Run: headless pygame with SDL's dummy video driver; simulated clock (each Clock.tick advances the game by its frame time, no real sleeping); random seed 0; keys injected as events and as key.get_pressed() state; no mouse input.
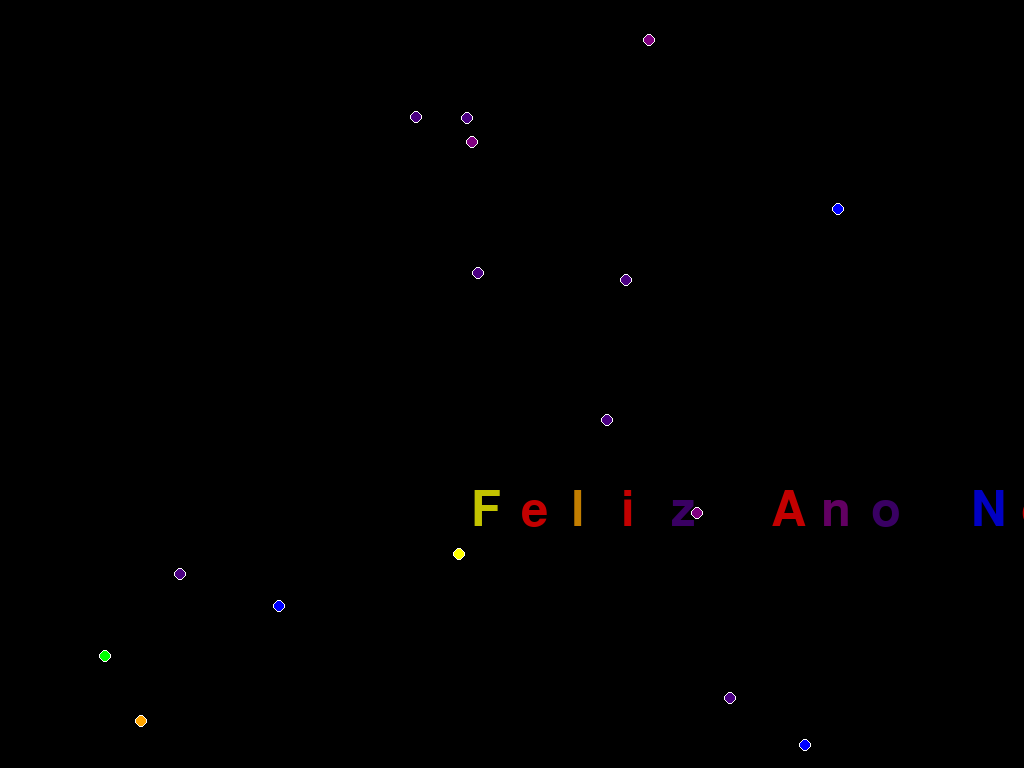
Frame 1 of 4 · flips 1–60 · no input
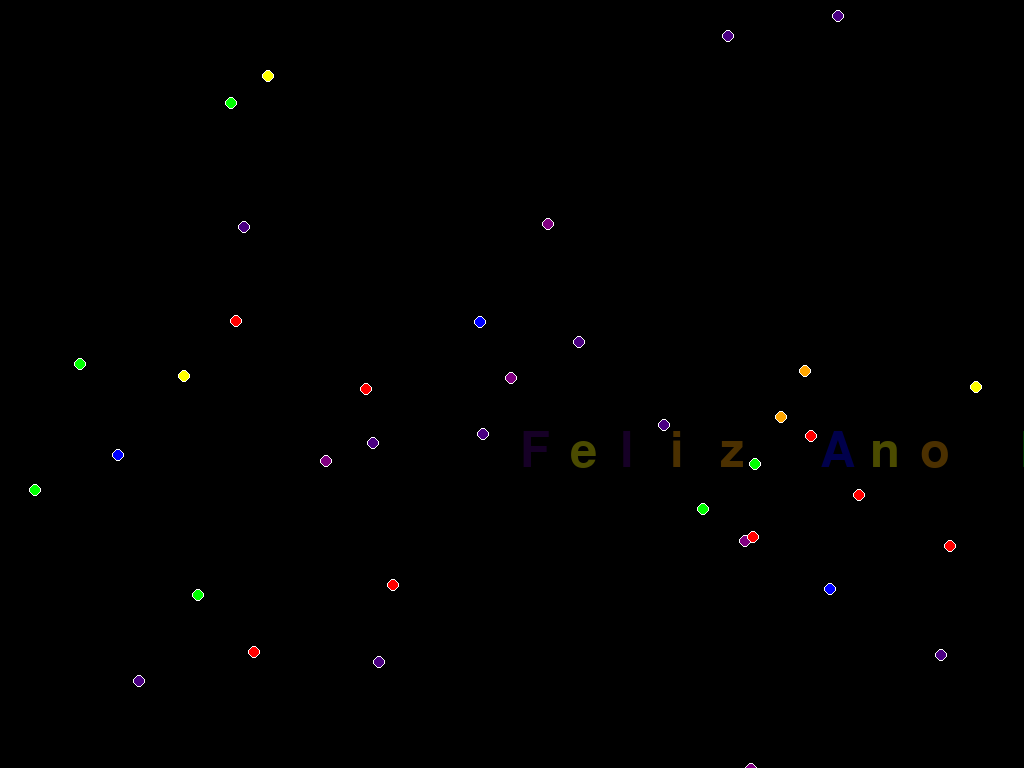
Frame 2 of 4 · flips 61–180 · tapped SPACE, RETURN · held RIGHT (→), D
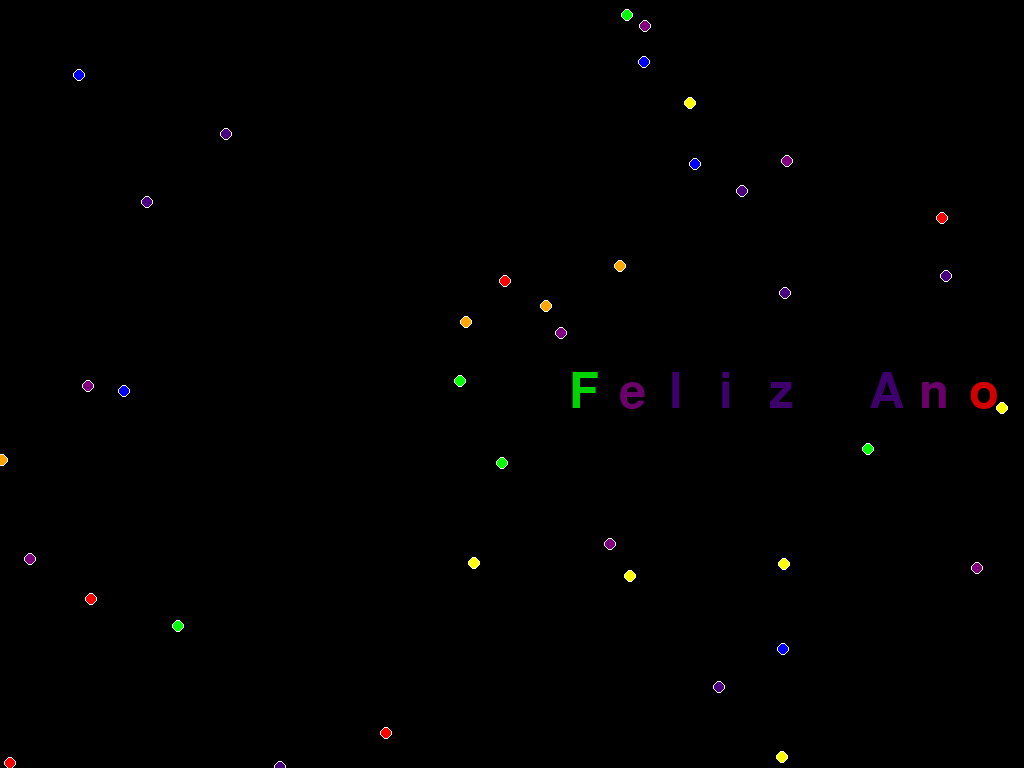
Frame 3 of 4 · flips 181–300 · held DOWN (↓), S
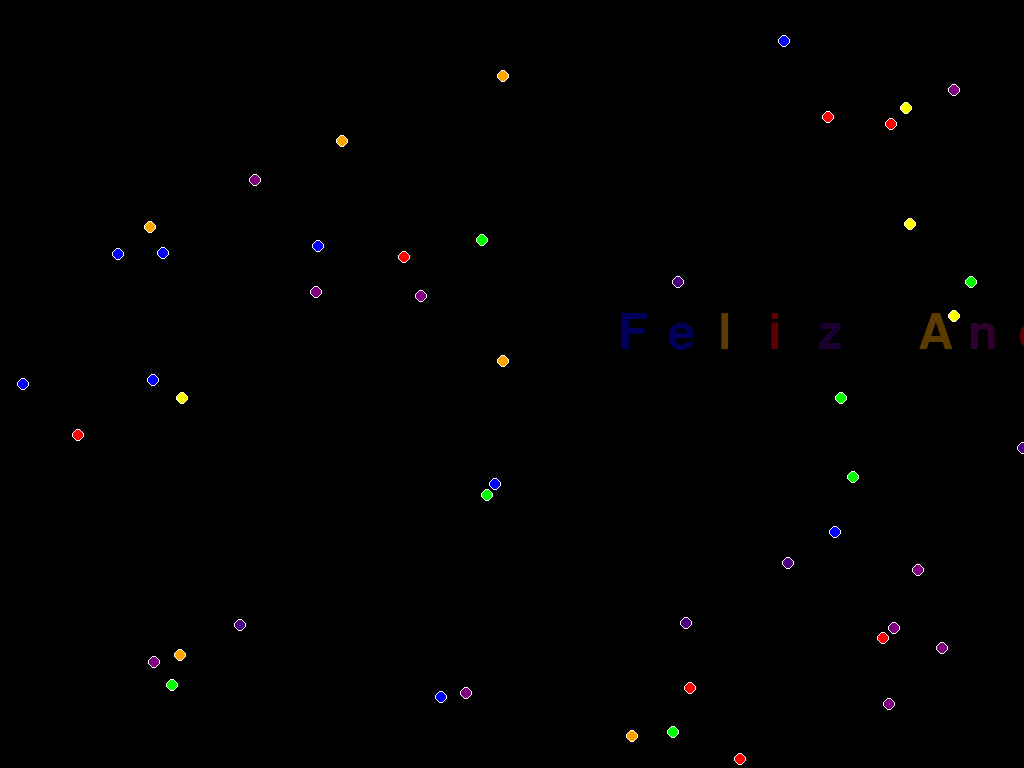
Frame 4 of 4 · flips 301–420 · held LEFT (←), A, UP (↑), W

The pygame program that drew these frames:

import pygame
import sys
import random
import math

pygame.init()

# Configurações
screen = pygame.display.set_mode((0, 0), pygame.FULLSCREEN)  # Utiliza a tela inteira
width, height = screen.get_size()
clock = pygame.time.Clock()
colors = [(255, 0, 0), (255, 165, 0), (255, 255, 0), (0, 255, 0), (0, 0, 255), (75, 0, 130), (128, 0, 128)]

# Função para gerar cor aleatória
def random_color():
    return random.choice(colors)

# Classe para representar uma partícula de fogos de artifício
class Particle:
    def __init__(self, x, y):
        self.x = x
        self.y = y
        self.color = random_color()
        self.radius = 5  # Aumenta o tamanho das partículas
        self.border_color = (255, 255, 255)  # Cor da borda
        self.border_width = 1  # Largura da borda
        self.speed = random.uniform(2, 5)
        self.angle = random.uniform(0, 2 * math.pi)

    def move(self):
        self.x += self.speed * math.cos(self.angle)
        self.y -= self.speed * math.sin(self.angle)

    def draw(self):
        pygame.draw.circle(screen, self.border_color, (int(self.x), int(self.y)), self.radius + self.border_width)
        pygame.draw.circle(screen, self.color, (int(self.x), int(self.y)), self.radius)

particles = []

# Mensagem a ser exibida
message = "Feliz Ano Novo"

# Lista para armazenar as cores de cada letra
letter_colors = [random_color() for _ in range(len(message))]

# Posição inicial, velocidade e direção aleatórias do texto
text_x = random.randint(0, width)
text_y = random.randint(0, height)
text_speed = random.uniform(0.5, 1.5)  # Reduz a velocidade
text_angle = random.uniform(0, 2 * math.pi)

# Opacidade inicial do texto
text_opacity = 255

# Loop principal
while True:
    for event in pygame.event.get():
        if event.type == pygame.QUIT:
            pygame.quit()
            sys.exit()

    # Limpa a tela
    screen.fill((0, 0, 0))

    # Cria novas partículas aleatoriamente
    if random.randint(0, 2) == 0:
        particles.append(Particle(random.randint(0, width), random.randint(0, height)))

    # Move e desenha as partículas
    for particle in particles:
        particle.move()
        particle.draw()

    # Remove partículas que saíram da tela
    particles = [particle for particle in particles if 0 < particle.x < width and 0 < particle.y < height]

    # Atualiza a cor de cada letra a cada 10 ticks
    if pygame.time.get_ticks() % 10 == 0:
        letter_colors = [random_color() for _ in range(len(message))]

    # Move o texto de forma contínua em todas as direções
    text_x += text_speed * math.cos(text_angle)
    text_y -= text_speed * math.sin(text_angle)

    # Se o texto sair da tela, reinicia a posição e a altura
    if text_x > width:
        text_x = -200
    elif text_x < -200:
        text_x = width

    if text_y > height:
        text_y = -50
    elif text_y < -50:
        text_y = height

    # Ajusta a opacidade do texto
    text_opacity -= 1
    if text_opacity < 0:
        text_opacity = 255

    # Desenha a mensagem com cores aleatórias, borda e movimento
    font = pygame.font.Font(None, 72)  # Aumenta o tamanho da fonte
    for i, (letter, color) in enumerate(zip(message, letter_colors)):
        text = font.render(letter, True, color)
        text.set_alpha(text_opacity)  # Define a opacidade
        screen.blit(text, (text_x + i * 50, text_y))

    # Atualiza a tela
    pygame.display.flip()

    # Define a taxa de quadros por segundo
    clock.tick(60)  # Reduz a taxa de quadros por segundo
